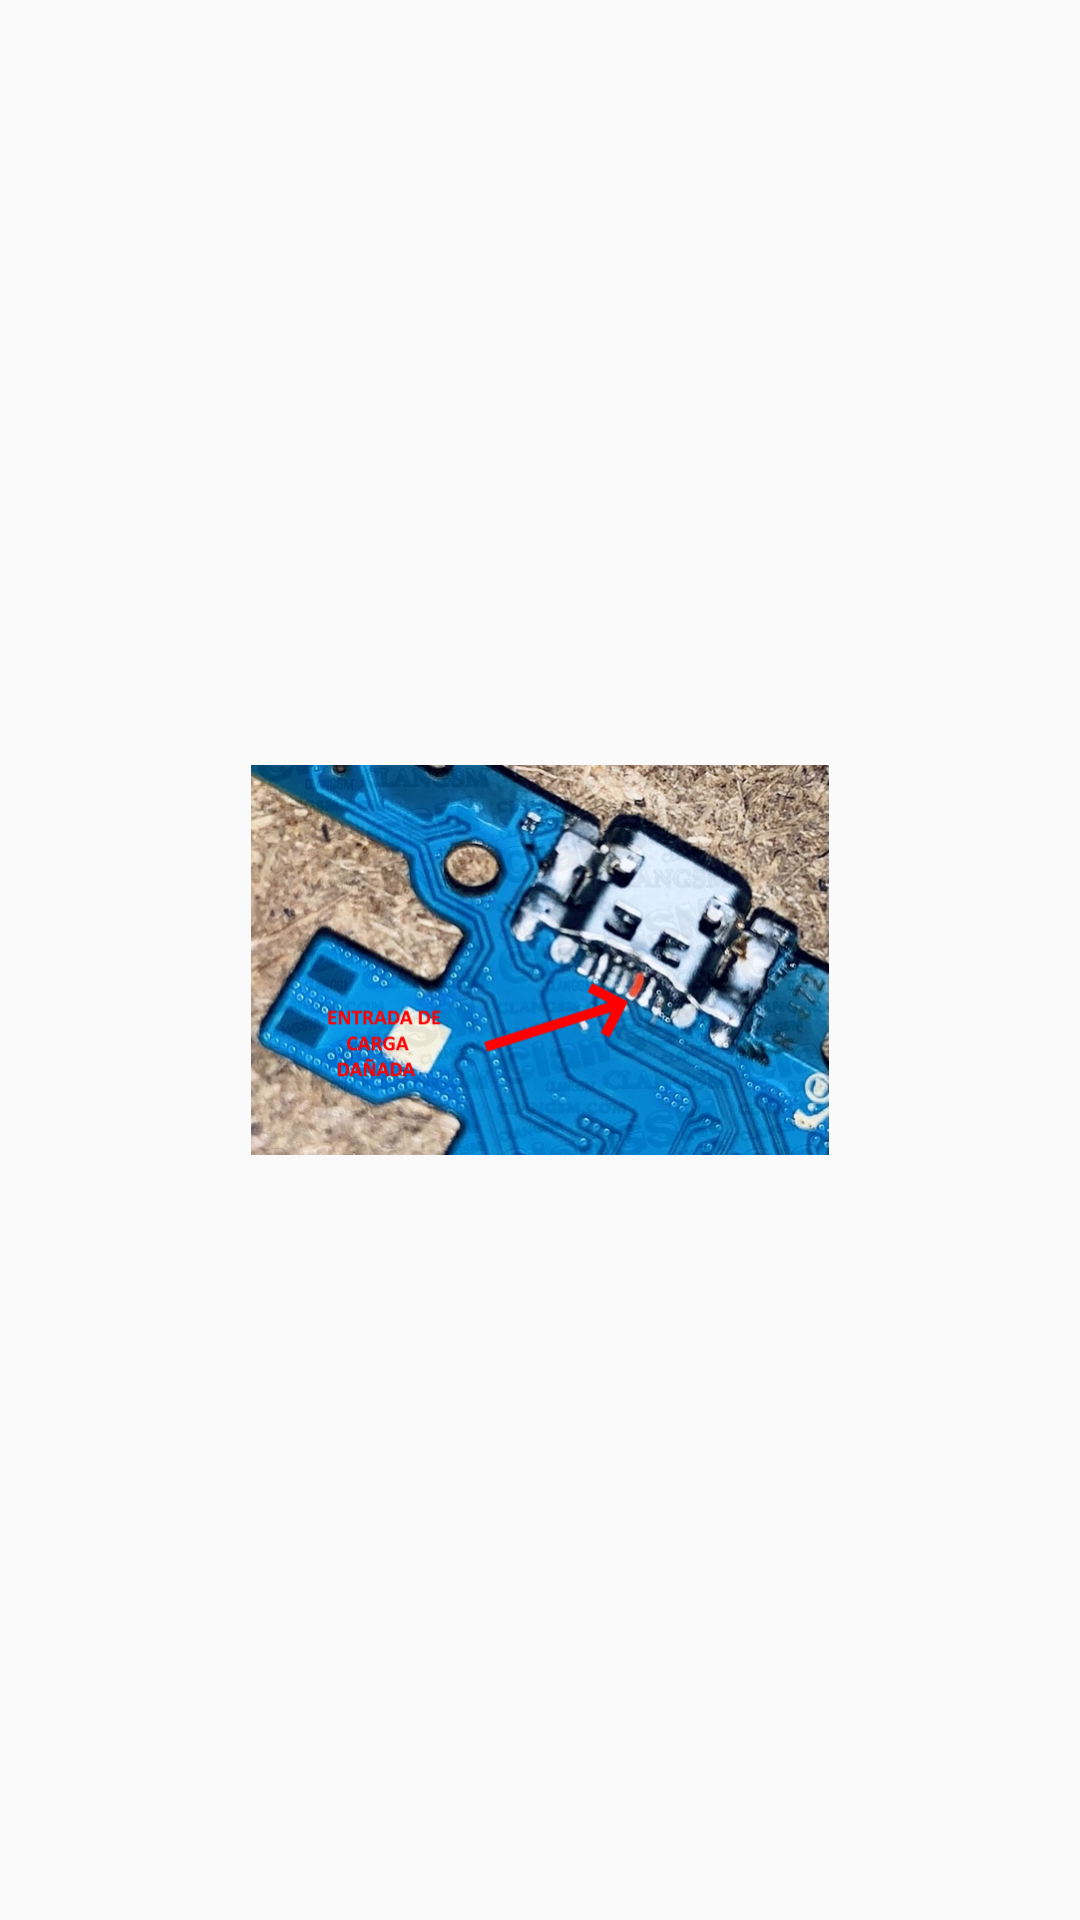

Write the Android layout XML for this screen, with the resource values it uses.
<!-- AndroidManifest.xml: application theme Theme.Tala -->
<!-- res/layout/activity_splash.xml -->
<?xml version="1.0" encoding="utf-8"?>
<androidx.constraintlayout.widget.ConstraintLayout xmlns:android="http://schemas.android.com/apk/res/android"
    xmlns:app="http://schemas.android.com/apk/res-auto"
    xmlns:tools="http://schemas.android.com/tools"
    android:layout_width="match_parent"
    android:layout_height="match_parent"
    tools:context=".SplashActivity">

    <ImageView
        android:id="@+id/imageView2"
        android:layout_width="300dp"
        android:layout_height="130dp"
        app:layout_constraintBottom_toBottomOf="parent"
        app:layout_constraintEnd_toEndOf="parent"
        app:layout_constraintStart_toStartOf="parent"
        app:layout_constraintTop_toTopOf="parent"
        app:srcCompat="@drawable/carga" />
</androidx.constraintlayout.widget.ConstraintLayout>
<!-- resources referenced by this layout -->
<resources>
  <!-- drawable carga: png bitmap (drawable, 440435 bytes) -->
  <style name="Theme.Tala" parent="Theme.AppCompat.DayNight.NoActionBar">
          
          <item name="colorPrimary">@color/purple_500</item>
          <item name="colorPrimaryVariant">@color/purple_700</item>
          <item name="colorOnPrimary">@color/white</item>
          
          <item name="colorSecondary">@color/teal_200</item>
          <item name="colorSecondaryVariant">@color/teal_700</item>
          <item name="colorOnSecondary">@color/black</item>
          
          <item name="android:statusBarColor">#2196F3</item>
          
      </style>
  <color name="purple_500">#FF6200EE</color>
  <color name="purple_700">#FF3700B3</color>
  <color name="white">#FFFFFFFF</color>
  <color name="teal_200">#FF03DAC5</color>
  <color name="teal_700">#FF018786</color>
  <color name="black">#FF000000</color>
</resources>
